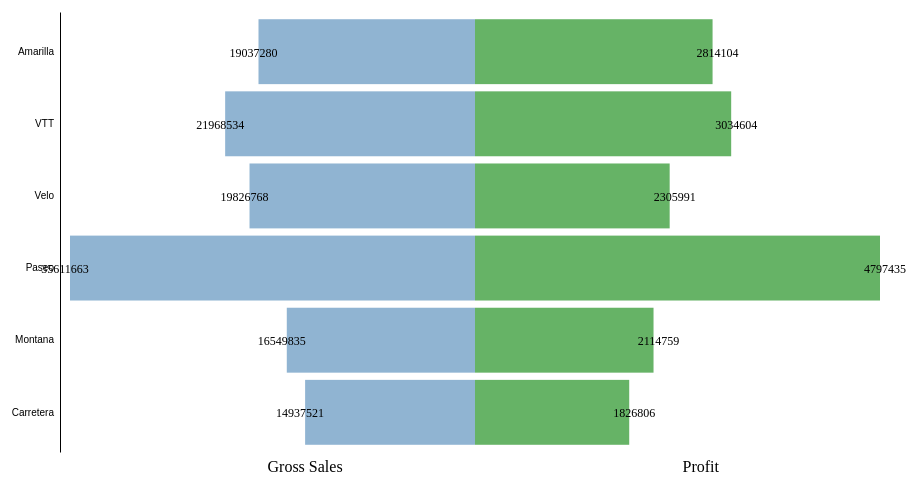
D3 v5 page, settled after 360 driven frames (6 s of simulated time); the page loaded 1 data file(s).


 // Set dimensions and margins
    const margin = { top: 20, right: 30, bottom: 40, left: 100 },
     width = 960 - margin.left - margin.right,
     height = 500 - margin.top - margin.bottom;

  // Create SVG container
  const svg = d3.select("svg")
         .attr("width", width + margin.left + margin.right)
         .attr("height", height + margin.top + margin.bottom)
         .append("g")
         .attr("transform", `translate(${margin.left},${margin.top})`);

  // Load data
  d3.csv("sale_data.csv").then(data => {
   // Initialize aggregated data array
   const products = Array.from(new Set(data.map(d => d.Product)));
   const aggregatedData = products.map(product => {
    const filteredData = data.filter(d => d.Product === product);
    const totalGrossSales = d3.sum(filteredData, d => +d['Gross Sales']);
    const totalProfit = d3.sum(filteredData, d => +d.Profit);
    return { Product: product, GrossSales: totalGrossSales, Profit: totalProfit };
   });

   // Set the scales
   const x = d3.scaleLinear()
         .domain([0, d3.max(aggregatedData, d => d.GrossSales)])
         .range([0, width / 2 - 10]);

   const x2 = d3.scaleLinear()
         .domain([0, d3.max(aggregatedData, d => d.Profit)])
         .range([0, width / 2 - 10]);

   const y = d3.scaleBand()
         .domain(aggregatedData.map(d => d.Product))
         .range([height, 0])
         .padding(0.1);

   // Add Y axis (only ticks, no lines)
   svg.append("g")
     .call(d3.axisLeft(y).tickSize(0).tickPadding(6));

   // Add bars for Gross Sales
   svg.selectAll(".bar-gross-sales")
     .data(aggregatedData)
     .enter()
     .append("rect")
     .attr("class", "bar gross-sales")
     .attr("x", d => width / 2 - x(d.GrossSales))
     .attr("y", d => y(d.Product))
     .attr("width", d => x(d.GrossSales))
     .attr("height", y.bandwidth());

   // Add bars for Profit
   svg.selectAll(".bar-profit")
     .data(aggregatedData)
     .enter()
     .append("rect")
     .attr("class", "bar profit")
     .attr("x", width / 2)
     .attr("y", d => y(d.Product))
     .attr("width", d => x2(d.Profit))
     .attr("height", y.bandwidth());

   // Add labels for Gross Sales
   svg.selectAll(".label-gross-sales")
     .data(aggregatedData)
     .enter()
     .append("text")
     .attr("class", "label")
     .attr("x", d => width / 2 - x(d.GrossSales) - 5)
     .attr("y", d => y(d.Product) + y.bandwidth() / 2 + 5)
     .text(d => d.GrossSales);

   // Add labels for Profit
   svg.selectAll(".label-profit")
     .data(aggregatedData)
     .enter()
     .append("text")
     .attr("class", "label")
     .attr("x", d => width / 2 + x2(d.Profit) + 5)
     .attr("y", d => y(d.Product) + y.bandwidth() / 2 + 5)
     .text(d => d.Profit);

   // Add labels
   svg.append("text")
     .attr("class", "axis-label")
     .attr("x", width / 4)
     .attr("y", height + margin.bottom / 2)
     .text("Gross Sales");

   svg.append("text")
     .attr("class", "axis-label")
     .attr("x", width * 3 / 4)
     .attr("y", height + margin.bottom / 2)
     .text("Profit");
  }).catch(error => {
   console.error('Error loading or parsing data:', error);
  });
    

### data: sale_data.csv
Segment, Country, Product, Discount Band, Units Sold, Manufacturing Price, Sale Price, Gross Sales, Discounts, Sales, COGS, Profit, Date, Month Number, Month Name, Year
Government, Canada, Carretera, None, 1618, 3, 20, 32370, 0, 32370, 16185, 16185, 1/1/2014, 1, January, 2014
Government, Germany, Carretera, None, 1321, 3, 20, 26420, 0, 26420, 13210, 13210, 1/1/2014, 1, January, 2014
Midmarket, France, Carretera, None, 2178, 3, 15, 32670, 0, 32670, 21780, 10890, 6/1/2014, 6, June, 2014
Midmarket, Germany, Carretera, None, 888, 3, 15, 13320, 0, 13320, 8880, 4440, 6/1/2014, 6, June, 2014
Midmarket, Mexico, Carretera, None, 2470, 3, 15, 37050, 0, 37050, 24700, 12350, 6/1/2014, 6, June, 2014
Government, Germany, Carretera, None, 1513, 3, 350, 529550, 0, 529550, 393380, 136170, 12/1/2014, 12, December, 2014
Midmarket, Germany, Montana, None, 921, 5, 15, 13815, 0, 13815, 9210, 4605, 3/1/2014, 3, March, 2014
Channel Partners, Canada, Montana, None, 2518, 5, 12, 30216, 0, 30216, 7554, 22662, 6/1/2014, 6, June, 2014
Government, France, Montana, None, 1899, 5, 20, 37980, 0, 37980, 18990, 18990, 6/1/2014, 6, June, 2014
Channel Partners, Germany, Montana, None, 1545, 5, 12, 18540, 0, 18540, 4635, 13905, 6/1/2014, 6, June, 2014
Midmarket, Mexico, Montana, None, 2470, 5, 15, 37050, 0, 37050, 24700, 12350, 6/1/2014, 6, June, 2014
Enterprise, Canada, Montana, None, 2666, 5, 125, 333188, 0, 333188, 319860, 13328, 7/1/2014, 7, July, 2014
Small Business, Mexico, Montana, None, 958, 5, 300, 287400, 0, 287400, 239500, 47900, 8/1/2014, 8, August, 2014
Government, Germany, Montana, None, 2146, 5, 7, 15022, 0, 15022, 10730, 4292, 9/1/2014, 9, September, 2014
Enterprise, Canada, Montana, None, 345, 5, 125, 43125, 0, 43125, 41400, 1725, 10/1/2013, 10, October, 2013
Midmarket, United States of America, Montana, None, 615, 5, 15, 9225, 0, 9225, 6150, 3075, 12/1/2014, 12, December, 2014
Government, Canada, Paseo, None, 292, 10, 20, 5840, 0, 5840, 2920, 2920, 2/1/2014, 2, February, 2014
Midmarket, Mexico, Paseo, None, 974, 10, 15, 14610, 0, 14610, 9740, 4870, 2/1/2014, 2, February, 2014
Channel Partners, Canada, Paseo, None, 2518, 10, 12, 30216, 0, 30216, 7554, 22662, 6/1/2014, 6, June, 2014
Government, Germany, Paseo, None, 1006, 10, 350, 352100, 0, 352100, 261560, 90540, 6/1/2014, 6, June, 2014
Channel Partners, Germany, Paseo, None, 367, 10, 12, 4404, 0, 4404, 1101, 3303, 7/1/2014, 7, July, 2014
Government, Mexico, Paseo, None, 883, 10, 7, 6181, 0, 6181, 4415, 1766, 8/1/2014, 8, August, 2014
Midmarket, France, Paseo, None, 549, 10, 15, 8235, 0, 8235, 5490, 2745, 9/1/2013, 9, September, 2013
Small Business, Mexico, Paseo, None, 788, 10, 300, 236400, 0, 236400, 197000, 39400, 9/1/2013, 9, September, 2013
Midmarket, Mexico, Paseo, None, 2472, 10, 15, 37080, 0, 37080, 24720, 12360, 9/1/2014, 9, September, 2014
Government, United States of America, Paseo, None, 1143, 10, 7, 8001, 0, 8001, 5715, 2286, 10/1/2014, 10, October, 2014
Government, Canada, Paseo, None, 1725, 10, 350, 603750, 0, 603750, 448500, 155250, 11/1/2013, 11, November, 2013
Channel Partners, United States of America, Paseo, None, 912, 10, 12, 10944, 0, 10944, 2736, 8208, 11/1/2013, 11, November, 2013
Midmarket, Canada, Paseo, None, 2152, 10, 15, 32280, 0, 32280, 21520, 10760, 12/1/2013, 12, December, 2013
Government, Canada, Paseo, None, 1817, 10, 20, 36340, 0, 36340, 18170, 18170, 12/1/2014, 12, December, 2014
Government, Germany, Paseo, None, 1513, 10, 350, 529550, 0, 529550, 393380, 136170, 12/1/2014, 12, December, 2014
Government, Mexico, Velo, None, 1493, 120, 7, 10451, 0, 10451, 7465, 2986, 1/1/2014, 1, January, 2014
Enterprise, France, Velo, None, 1804, 120, 125, 225500, 0, 225500, 216480, 9020, 2/1/2014, 2, February, 2014
Channel Partners, Germany, Velo, None, 2161, 120, 12, 25932, 0, 25932, 6483, 19449, 3/1/2014, 3, March, 2014
Government, Germany, Velo, None, 1006, 120, 350, 352100, 0, 352100, 261560, 90540, 6/1/2014, 6, June, 2014
Channel Partners, Germany, Velo, None, 1545, 120, 12, 18540, 0, 18540, 4635, 13905, 6/1/2014, 6, June, 2014
Enterprise, United States of America, Velo, None, 2821, 120, 125, 352625, 0, 352625, 338520, 14105, 8/1/2014, 8, August, 2014
Enterprise, Canada, Velo, None, 345, 120, 125, 43125, 0, 43125, 41400, 1725, 10/1/2013, 10, October, 2013
Small Business, Canada, VTT, None, 2001, 250, 300, 600300, 0, 600300, 500250, 100050, 2/1/2014, 2, February, 2014
Channel Partners, Germany, VTT, None, 2838, 250, 12, 34056, 0, 34056, 8514, 25542, 4/1/2014, 4, April, 2014
Midmarket, France, VTT, None, 2178, 250, 15, 32670, 0, 32670, 21780, 10890, 6/1/2014, 6, June, 2014
Midmarket, Germany, VTT, None, 888, 250, 15, 13320, 0, 13320, 8880, 4440, 6/1/2014, 6, June, 2014
Government, France, VTT, None, 1527, 250, 350, 534450, 0, 534450, 397020, 137430, 9/1/2013, 9, September, 2013
Small Business, France, VTT, None, 2151, 250, 300, 645300, 0, 645300, 537750, 107550, 9/1/2014, 9, September, 2014
Government, Canada, VTT, None, 1817, 250, 20, 36340, 0, 36340, 18170, 18170, 12/1/2014, 12, December, 2014
Government, France, Amarilla, None, 2750, 260, 350, 962500, 0, 962500, 715000, 247500, 2/1/2014, 2, February, 2014
Channel Partners, United States of America, Amarilla, None, 1953, 260, 12, 23436, 0, 23436, 5859, 17577, 4/1/2014, 4, April, 2014
Enterprise, Germany, Amarilla, None, 4220, 260, 125, 527438, 0, 527438, 506340, 21098, 4/1/2014, 4, April, 2014
Government, France, Amarilla, None, 1899, 260, 20, 37980, 0, 37980, 18990, 18990, 6/1/2014, 6, June, 2014
Government, Germany, Amarilla, None, 1686, 260, 7, 11802, 0, 11802, 8430, 3372, 7/1/2014, 7, July, 2014
Channel Partners, United States of America, Amarilla, None, 2141, 260, 12, 25692, 0, 25692, 6423, 19269, 8/1/2014, 8, August, 2014
Government, United States of America, Amarilla, None, 1143, 260, 7, 8001, 0, 8001, 5715, 2286, 10/1/2014, 10, October, 2014
Midmarket, United States of America, Amarilla, None, 615, 260, 15, 9225, 0, 9225, 6150, 3075, 12/1/2014, 12, December, 2014
Government, France, Paseo, Low, 3945, 10, 7, 27615, 276, 27339, 19725, 7614, 1/1/2014, 1, January, 2014
… [head cut at 6 KiB]